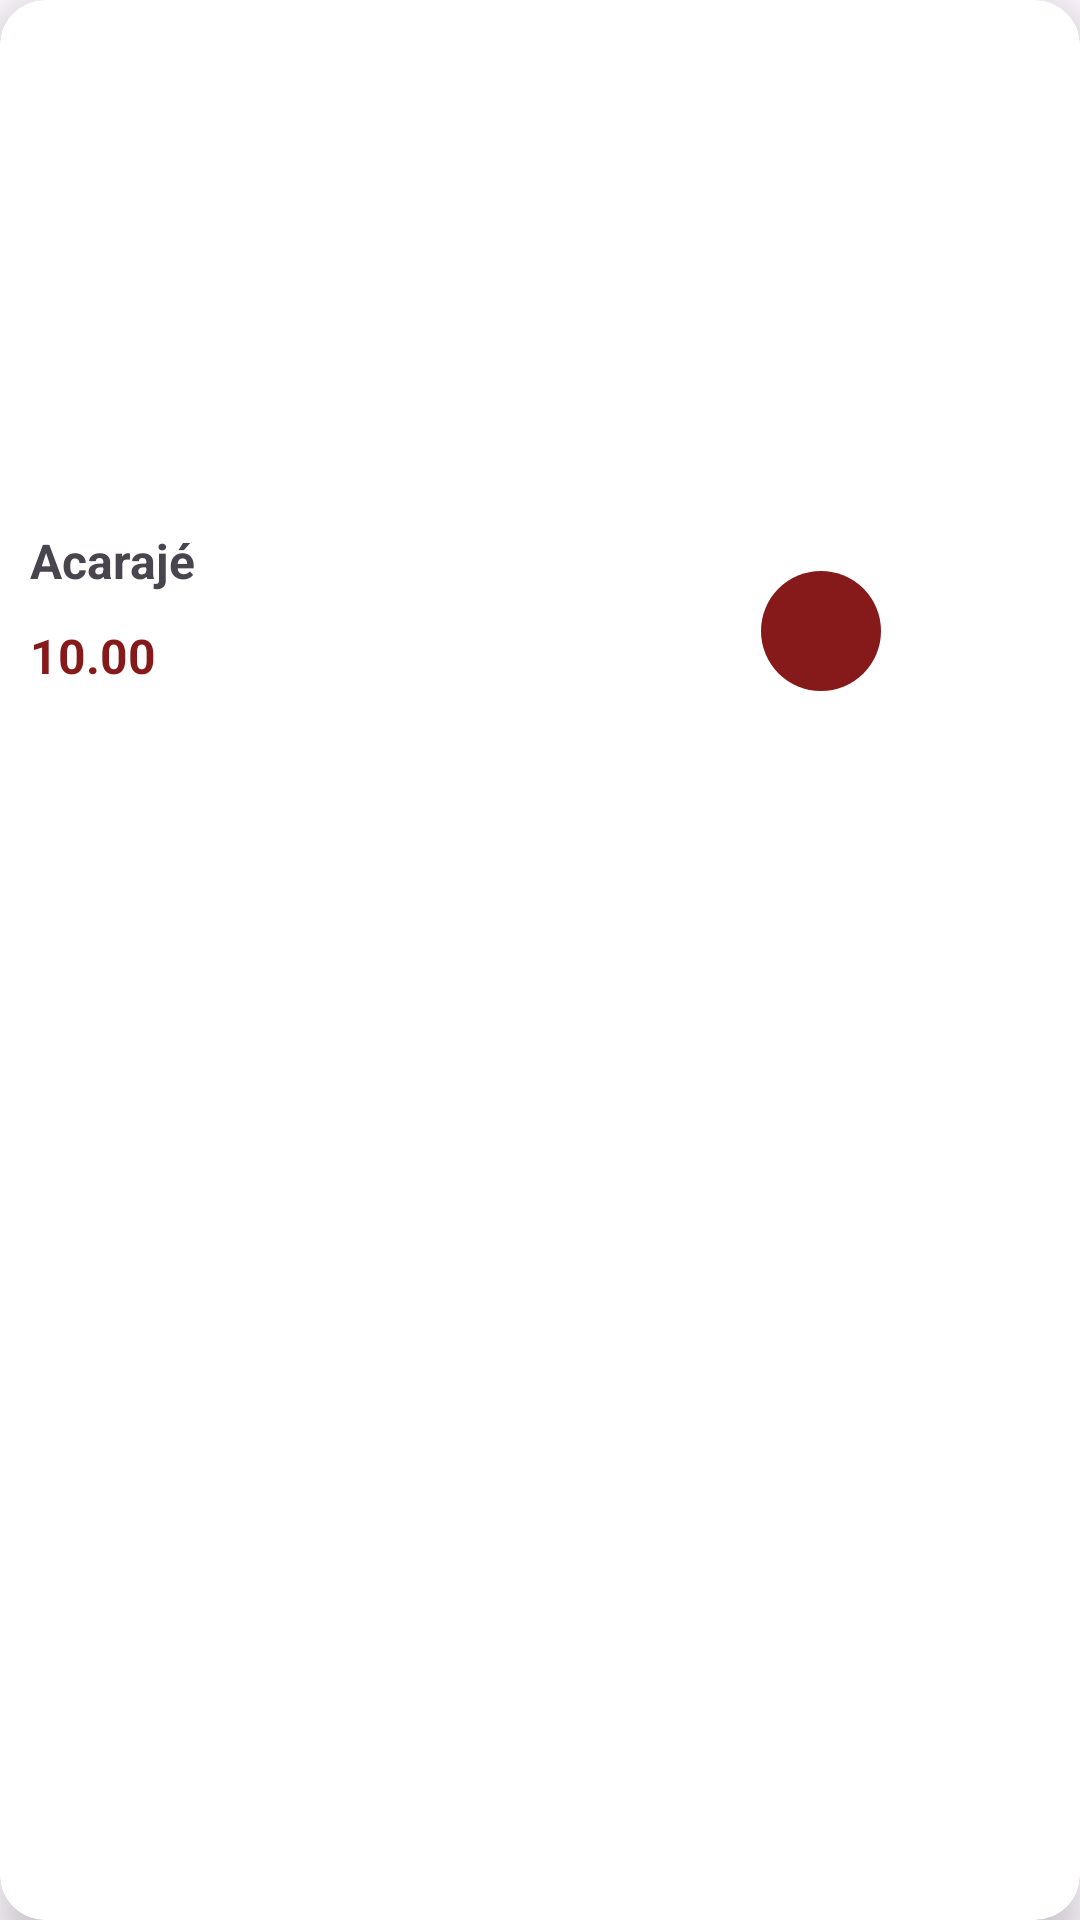

This screen was rendered from an Android layout file. Write that file and the resources it references.
<!-- AndroidManifest.xml: application theme Theme.Projeto02 -->
<!-- res/layout/product_item.xml -->
<?xml version="1.0" encoding="utf-8"?>
<androidx.cardview.widget.CardView xmlns:android="http://schemas.android.com/apk/res/android"
    android:layout_width="match_parent"
    android:layout_height="wrap_content"
    xmlns:app="http://schemas.android.com/apk/res-auto"
    app:cardBackgroundColor="@color/white"
    app:cardCornerRadius="15dp"
    app:cardElevation="8dp"
    android:layout_marginTop="10dp"
    android:layout_marginHorizontal="5dp"
    android:layout_marginBottom="10dp">

    <androidx.constraintlayout.widget.ConstraintLayout
        android:layout_width="match_parent"
        android:layout_height="wrap_content">

        <ImageView
            android:id="@+id/imageProduct"
            android:layout_width="150dp"
            android:layout_height="150dp"
            android:layout_marginTop="16dp"

            app:layout_constraintEnd_toEndOf="parent"
            app:layout_constraintStart_toStartOf="parent"
            app:layout_constraintTop_toTopOf="parent" />

        <TextView
            android:id="@+id/textNome"
            android:layout_width="wrap_content"
            android:layout_height="wrap_content"
            android:text="Acarajé"
            android:textSize="16sp"
            android:textStyle="bold"
            android:gravity="start"
            android:layout_marginTop="10dp"
            android:layout_marginStart="10dp"
            android:layout_marginEnd="190dp"
            app:layout_constraintTop_toBottomOf="@id/imageProduct"
            app:layout_constraintStart_toStartOf="parent"/>

        <TextView
            android:id="@+id/textPreco"
            android:layout_width="wrap_content"
            android:layout_height="wrap_content"
            android:text="10.00"
            android:textColor="@color/red_dark"
            android:textSize="16sp"
            android:textStyle="bold"
            android:gravity="start"
            android:layout_margin="10dp"
            app:layout_constraintTop_toBottomOf="@id/textNome"
            app:layout_constraintStart_toStartOf="parent"
            app:layout_constraintBottom_toBottomOf="parent"/>

        <ImageButton
            android:id="@+id/btadd"
            android:layout_width="40dp"
            android:layout_height="40dp"
            android:background="@drawable/bg_button_enable"
            android:src="@drawable/ic_add"
            app:layout_constraintBottom_toBottomOf="parent"
            app:layout_constraintEnd_toEndOf="parent"
            app:layout_constraintHorizontal_bias="0.786"
            app:layout_constraintStart_toStartOf="@id/textNome"
            app:layout_constraintTop_toBottomOf="@id/imageProduct"
            app:layout_constraintVertical_bias="0.727" />

    </androidx.constraintlayout.widget.ConstraintLayout>
</androidx.cardview.widget.CardView>
<!-- resources referenced by this layout -->
<resources>
  <color name="red_dark">#861a1a</color>
  <color name="white">#FFFFFFFF</color>
  <!-- drawable bg_button_enable (drawable) -->
  <?xml version="1.0" encoding="utf-8"?>
  <shape android:shape="rectangle"
      xmlns:android="http://schemas.android.com/apk/res/android">
      <solid android:color="@color/red_dark"/>
          <corners android:radius="30dp"/>
  </shape>
  <style name="Theme.Projeto02" parent="Base.Theme.Projeto02" />
  <style name="Base.Theme.Projeto02" parent="Theme.Material3.DayNight.NoActionBar">
          
        <item name="android:statusBarColor">@color/red_dark</item>
      </style>
</resources>
